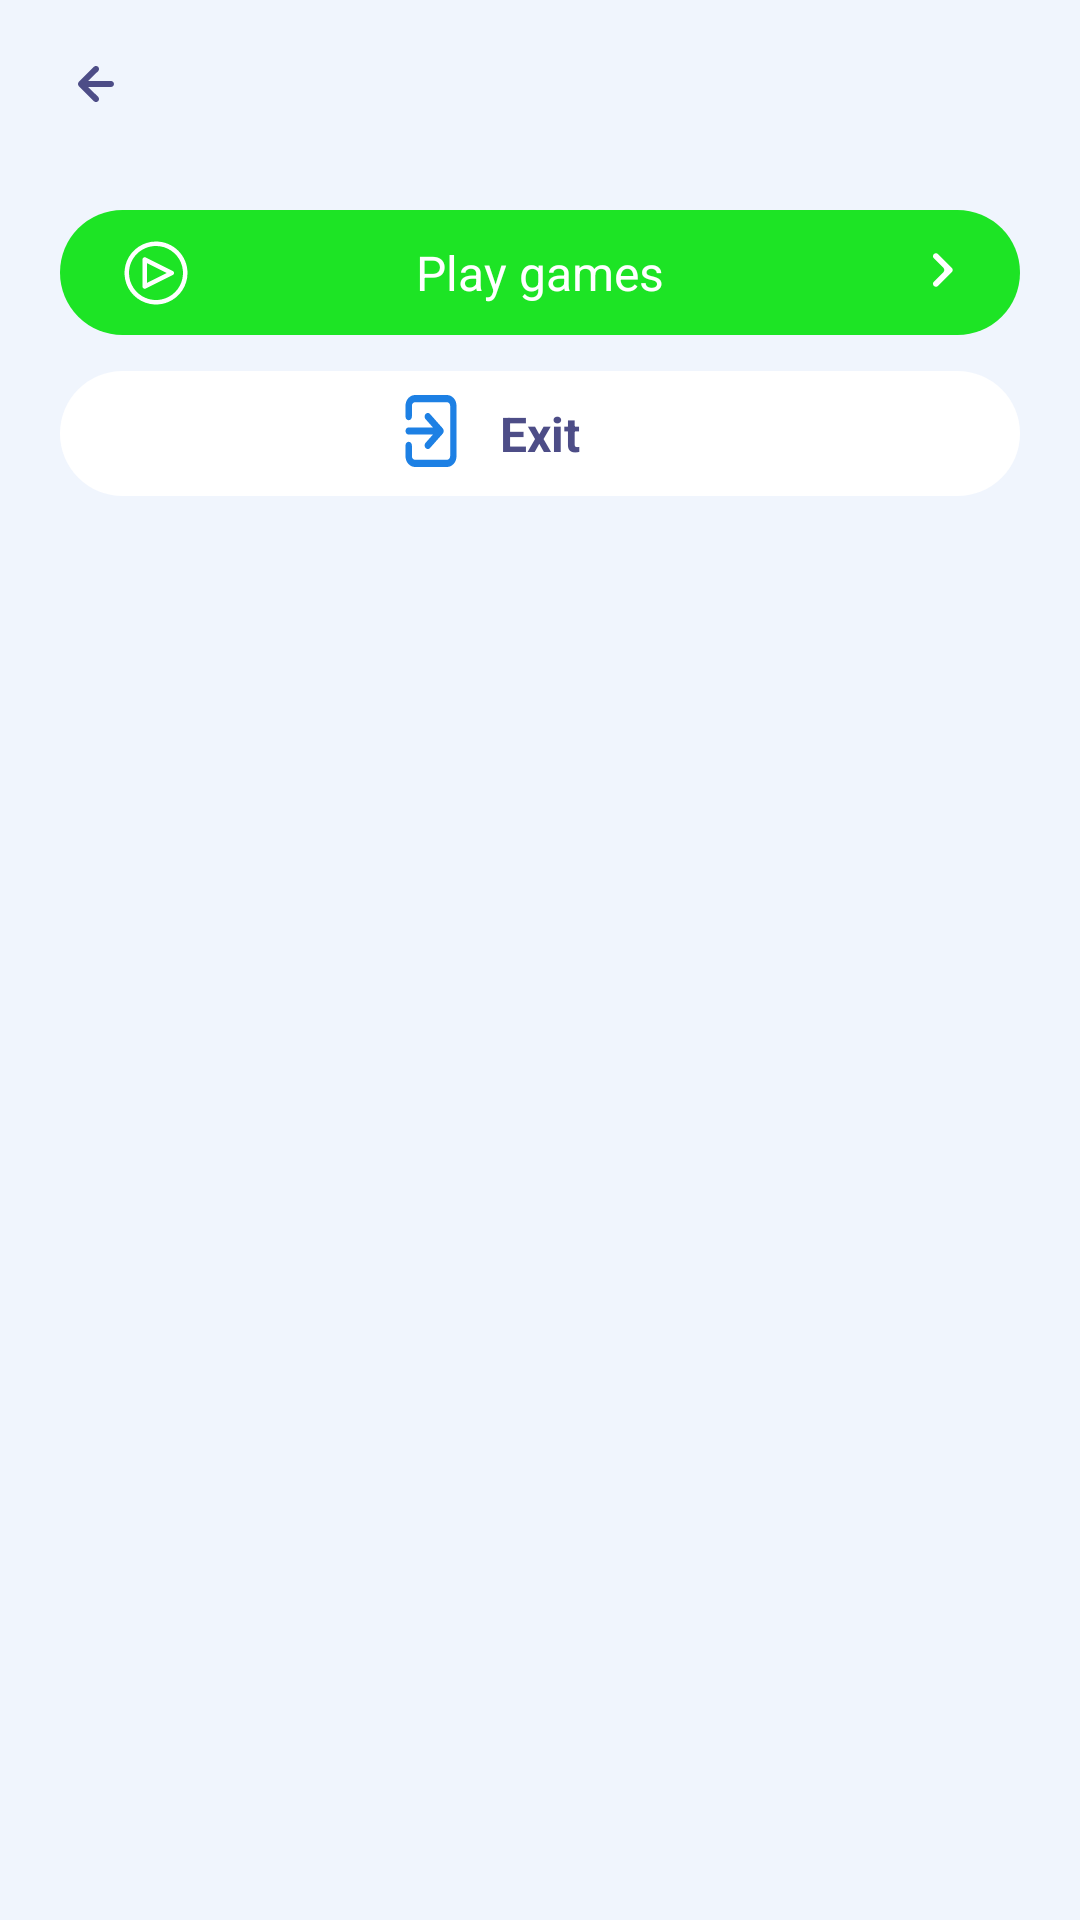

Produce the Android XML layout that renders to this screen, including the resource entries it uses.
<!-- AndroidManifest.xml: application theme Theme.CallApps -->
<!-- res/layout/fragment_play_game.xml -->
<?xml version="1.0" encoding="utf-8"?>
<androidx.constraintlayout.widget.ConstraintLayout xmlns:android="http://schemas.android.com/apk/res/android"
    xmlns:app="http://schemas.android.com/apk/res-auto"
    xmlns:tools="http://schemas.android.com/tools"
    android:layout_width="match_parent"
    android:layout_height="match_parent"
    android:background="@color/prim"
    tools:context=".ui.playGame.PlayGameFragment">

    <ImageView
        android:id="@+id/btn_back"
        android:layout_width="wrap_content"
        android:layout_height="wrap_content"
        android:layout_marginStart="26dp"
        android:layout_marginTop="22dp"
        android:src="@drawable/ic_vector_perple"
        app:layout_constraintStart_toStartOf="parent"
        app:layout_constraintTop_toTopOf="parent" />

    <androidx.constraintlayout.widget.ConstraintLayout
        android:layout_width="match_parent"
        android:layout_marginTop="36dp"
        android:layout_marginHorizontal="20dp"
        android:id="@+id/btn_play"
        android:background="@drawable/btn_play_game"
        android:layout_height="wrap_content"
        app:layout_constraintEnd_toEndOf="parent"
        app:layout_constraintStart_toStartOf="parent"
        app:layout_constraintTop_toBottomOf="@id/btn_back">

        <TextView
            android:paddingVertical="10dp"
            android:textColor="@color/white"
            android:text="Play games"
            android:textSize="16sp"
            app:layout_constraintEnd_toEndOf="parent"
            app:layout_constraintStart_toStartOf="parent"
            app:layout_constraintBottom_toBottomOf="parent"
            app:layout_constraintTop_toTopOf="parent"
            android:layout_width="wrap_content"
            android:layout_height="wrap_content"/>

        <ImageView
            android:layout_marginHorizontal="10dp"
            android:layout_marginStart="20dp"
            android:src="@drawable/white_gamepad"
            app:layout_constraintBottom_toBottomOf="parent"
            app:layout_constraintTop_toTopOf="parent"
            app:layout_constraintStart_toStartOf="parent"
            android:layout_width="wrap_content"
            android:layout_height="wrap_content"/>

        <ImageView
            android:layout_marginHorizontal="10dp"
            android:src="@drawable/white_chevron_left"
            android:layout_marginEnd="14dp"
            app:layout_constraintEnd_toEndOf="parent"
            app:layout_constraintBottom_toBottomOf="parent"
            app:layout_constraintTop_toTopOf="parent"
            android:layout_width="wrap_content"
            android:layout_height="wrap_content"/>

    </androidx.constraintlayout.widget.ConstraintLayout>

    <androidx.constraintlayout.widget.ConstraintLayout
        android:layout_width="match_parent"
        android:layout_height="wrap_content"
        android:id="@+id/btn_exit"
        android:layout_marginBottom="64dp"
        android:layout_marginTop="12dp"
        android:layout_marginHorizontal="20dp"
        android:background="@drawable/btn_exit"
        app:layout_constraintTop_toBottomOf="@id/btn_play"
        app:layout_constraintEnd_toEndOf="parent"
        app:layout_constraintStart_toStartOf="parent">

        <ImageView
            android:src="@drawable/exit_door"
            app:layout_constraintTop_toTopOf="@id/tv_exit"
            app:layout_constraintEnd_toStartOf="@id/tv_exit"
            android:layout_width="wrap_content"
            android:layout_marginTop="6dp"
            app:layout_constraintBottom_toBottomOf="@id/tv_exit"
            android:layout_height="wrap_content"/>

        <TextView
            android:paddingVertical="10dp"
            android:id="@+id/tv_exit"
            android:layout_width="wrap_content"
            android:layout_height="wrap_content"
            android:paddingHorizontal="10dp"
            android:text="Exit"
            android:textColor="@color/tv_blue"
            android:textSize="16sp"
            android:textStyle="bold"
            app:layout_constraintBottom_toBottomOf="parent"
            app:layout_constraintEnd_toEndOf="parent"
            app:layout_constraintStart_toStartOf="parent"
            app:layout_constraintTop_toTopOf="parent" />

    </androidx.constraintlayout.widget.ConstraintLayout>

</androidx.constraintlayout.widget.ConstraintLayout>
<!-- resources referenced by this layout -->
<resources>
  <color name="prim">#f0f5fd</color>
  <color name="tv_blue">#4D4D87</color>
  <color name="white">#FFFFFFFF</color>
  <!-- drawable btn_exit (drawable) -->
  <?xml version="1.0" encoding="utf-8"?>
  <shape xmlns:android="http://schemas.android.com/apk/res/android">
      <solid android:color="#FFFFFF" />
  
      <corners android:radius="240dp" />
  </shape>
  <!-- drawable btn_play_game (drawable) -->
  <?xml version="1.0" encoding="utf-8"?>
  <shape xmlns:android="http://schemas.android.com/apk/res/android">
      <solid android:color="#1DE425" />
  
      <corners android:radius="240dp" />
  </shape>
  <!-- drawable ic_vector_perple (drawable) -->
  <vector xmlns:android="http://schemas.android.com/apk/res/android"
      android:width="12dp"
      android:height="12dp"
      android:viewportWidth="12"
      android:viewportHeight="12">
    <path
        android:pathData="M0.08,5.62C0.128,5.497 0.199,5.385 0.29,5.29L5.29,0.29C5.383,0.197 5.494,0.123 5.616,0.072C5.738,0.022 5.868,-0.004 6,-0.004C6.266,-0.004 6.522,0.102 6.71,0.29C6.803,0.383 6.877,0.494 6.928,0.616C6.978,0.738 7.004,0.868 7.004,1C7.004,1.266 6.898,1.522 6.71,1.71L3.41,5H11C11.265,5 11.52,5.105 11.707,5.293C11.895,5.48 12,5.735 12,6C12,6.265 11.895,6.52 11.707,6.707C11.52,6.895 11.265,7 11,7H3.41L6.71,10.29C6.804,10.383 6.878,10.493 6.929,10.615C6.98,10.737 7.006,10.868 7.006,11C7.006,11.132 6.98,11.263 6.929,11.384C6.878,11.506 6.804,11.617 6.71,11.71C6.617,11.804 6.506,11.878 6.385,11.929C6.263,11.98 6.132,12.006 6,12.006C5.868,12.006 5.737,11.98 5.615,11.929C5.494,11.878 5.383,11.804 5.29,11.71L0.29,6.71C0.199,6.615 0.128,6.503 0.08,6.38C-0.02,6.136 -0.02,5.863 0.08,5.62Z"
        android:fillColor="#4D4D87"/>
  </vector>
  <!-- drawable white_chevron_left (drawable) -->
  <vector xmlns:android="http://schemas.android.com/apk/res/android"
      android:width="24dp"
      android:height="26dp"
      android:viewportWidth="24"
      android:viewportHeight="26">
    <path
        android:pathData="M9.281,6.703C8.893,7.091 8.893,7.721 9.281,8.109L12.465,11.293C12.855,11.683 12.855,12.317 12.465,12.707L9.281,15.891C8.893,16.279 8.893,16.909 9.281,17.297C9.67,17.685 10.299,17.685 10.688,17.297L15.277,12.707C15.668,12.317 15.668,11.683 15.277,11.293L10.688,6.703C10.299,6.315 9.67,6.315 9.281,6.703Z"
        android:fillColor="#FFFFFF"/>
  </vector>
  <style name="Theme.CallApps" parent="Base.Theme.CallApps" />
  <style name="Base.Theme.CallApps" parent="Theme.Material3.DayNight.NoActionBar">
          
          
      </style>
</resources>
